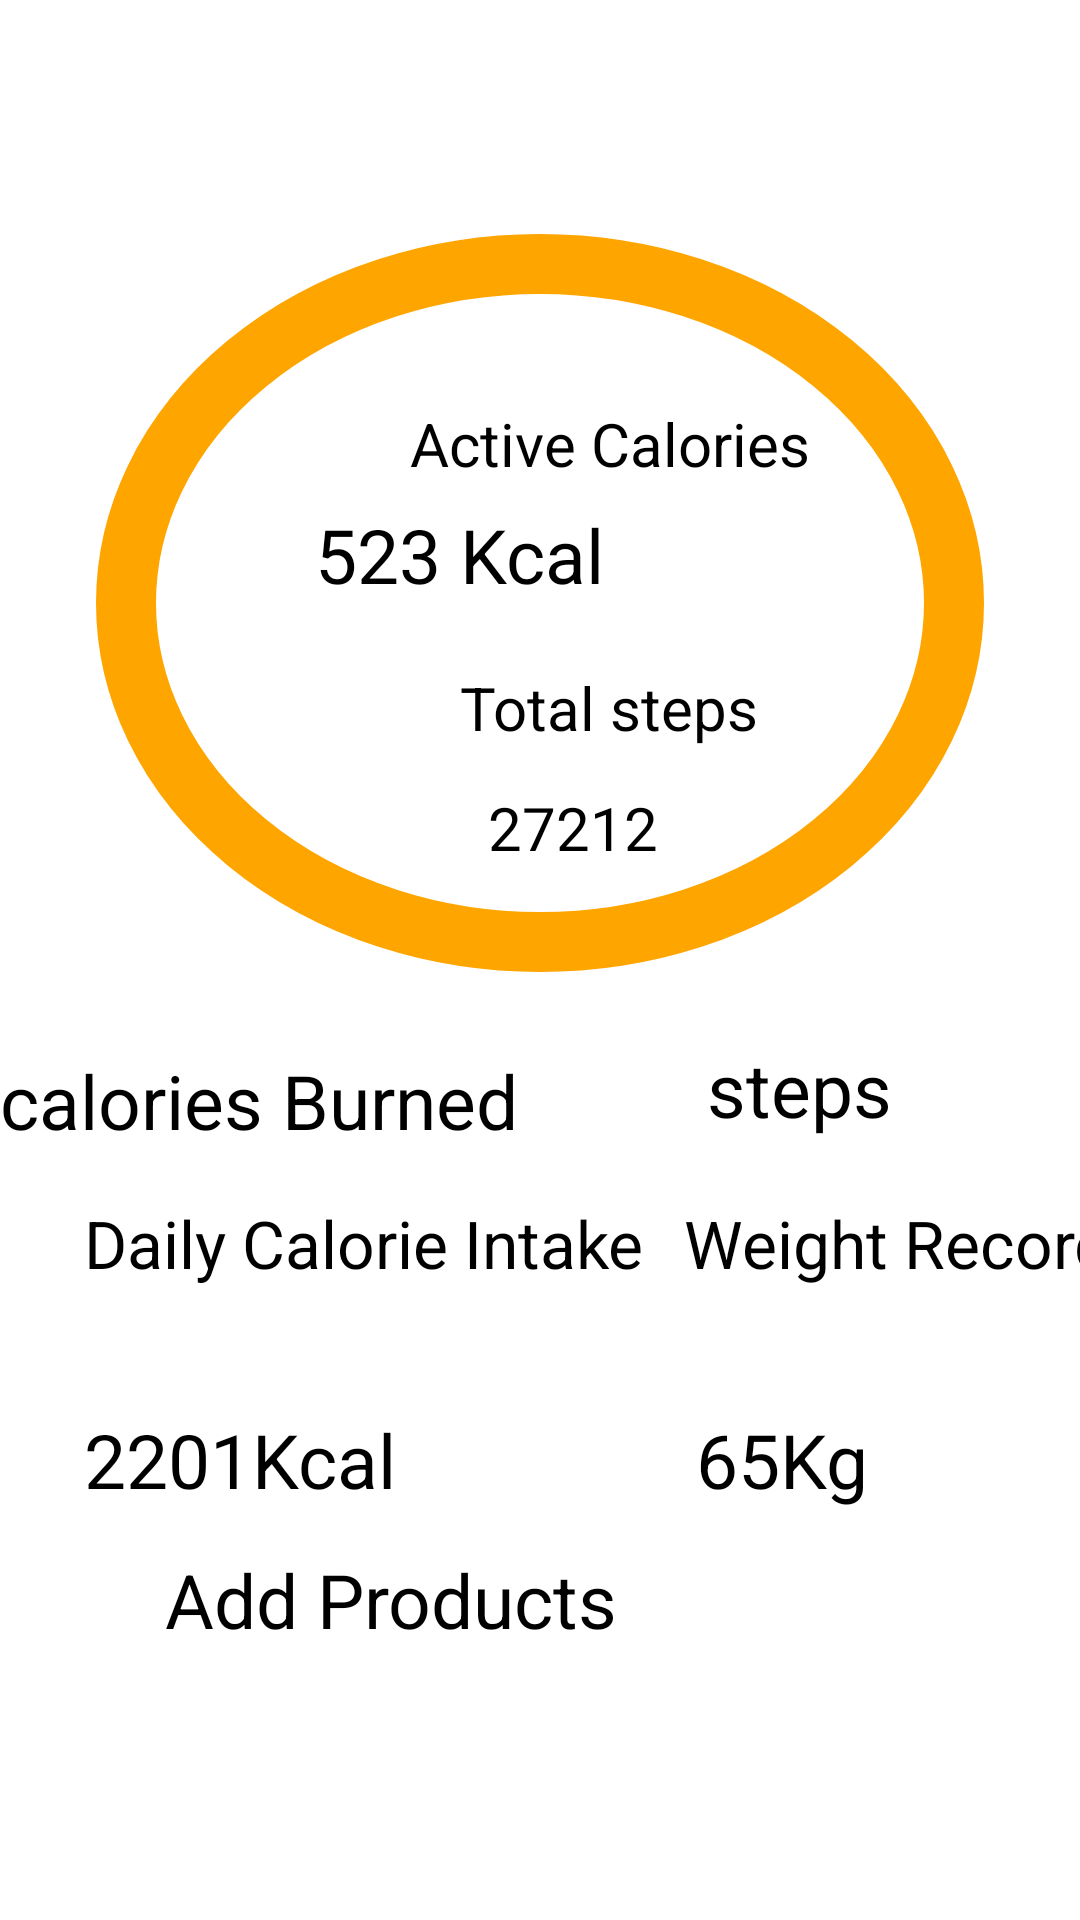

Here is an Android app screen rendered from its layout file. Give the layout XML and the strings, colors and styles it references.
<!-- AndroidManifest.xml: application theme Theme.Fitness -->
<!-- res/layout/calories2.xml -->
<?xml version="1.0" encoding="utf-8"?>
<androidx.coordinatorlayout.widget.CoordinatorLayout
    xmlns:android="http://schemas.android.com/apk/res/android"
    xmlns:app="http://schemas.android.com/apk/res-auto"
    xmlns:tools="http://schemas.android.com/tools"
    android:layout_width="match_parent"
    android:layout_height="match_parent"
    tools:context=".calories2">

    <androidx.constraintlayout.widget.ConstraintLayout
        android:id="@+id/constraintLayout"
        android:layout_width="match_parent"
        android:layout_height="match_parent"
        app:layout_anchorGravity="center"
        tools:context=".calories">


        <TextView
            android:id="@+id/textView5"
            android:layout_width="210dp"
            android:layout_height="50dp"
            android:layout_marginStart="232dp"
            android:layout_marginTop="20dp"

            android:text="65Kg"
            android:textSize="25dp"
            app:layout_constraintStart_toStartOf="parent"
            app:layout_constraintTop_toBottomOf="@+id/textView7" />

        <ImageView
            android:id="@+id/circleImageView"
            android:layout_width="300dp"
            android:layout_height="250dp"
            android:layout_marginStart="30dp"
            android:layout_marginTop="76dp"
            android:background="@drawable/circle_background"
            app:layout_constraintStart_toStartOf="parent"
            app:layout_constraintTop_toTopOf="parent" />

        <TextView
            android:id="@+id/textView2"
            android:layout_width="150dp"
            android:layout_height="40dp"
            android:layout_marginStart="128dp"
            android:layout_marginTop="128dp"
            android:gravity="center"
            android:text="Active Calories"
            android:textColor="@color/black"
            android:textSize="20sp"
            app:layout_constraintStart_toStartOf="parent"
            app:layout_constraintTop_toTopOf="parent" />

        <TextView
            android:id="@+id/textView"
            android:layout_width="150dp"
            android:layout_height="40dp"
            android:layout_marginStart="128dp"
            android:layout_marginTop="48dp"
            android:gravity="center"
            android:text="Total steps"
            android:textColor="@color/black"
            android:textSize="20sp"
            app:layout_constraintStart_toStartOf="parent"
            app:layout_constraintTop_toBottomOf="@id/textView2" />

        <TextView
            android:id="@+id/textView3"
            android:layout_width="150dp"
            android:layout_height="40dp"
            android:layout_marginStart="116dp"
            android:gravity="center"
            android:text="27212"
            android:textSize="20sp"
            app:layout_constraintStart_toStartOf="parent"
            app:layout_constraintTop_toBottomOf="@id/textView" />

        <TextView
            android:layout_width="200dp"
            android:layout_height="50dp"
            android:layout_marginStart="50dp"
            android:text="523 Kcal"
            android:textSize="25dp"
            app:layout_constraintEnd_toEndOf="@+id/circleImageView"
            app:layout_constraintStart_toEndOf="@+id/circleImageView"
            app:layout_constraintStart_toStartOf="@+id/circleImageView"
            app:layout_constraintTop_toBottomOf="@+id/textView2"
            tools:ignore="MissingConstraints" />

        <RadioGroup
            android:layout_width="wrap_content"
            android:layout_height="wrap_content"
            android:orientation="horizontal"
            app:layout_constraintStart_toStartOf="parent"
            app:layout_constraintTop_toBottomOf="@+id/textView3">

        </RadioGroup>

        <TextView
            android:id="@+id/textView4"
            android:layout_width="200dp"
            android:layout_height="50dp"
            android:layout_marginStart="28dp"
            android:layout_marginTop="20dp"

            android:text="2201Kcal"
            android:textSize="25dp"
            app:layout_constraintStart_toStartOf="parent"
            app:layout_constraintTop_toBottomOf="@+id/textView6" />

        <Button
            android:id="@+id/addpro"
            android:layout_width="250dp"
            android:layout_height="wrap_content"
            android:backgroundTint="#FFA500"
            android:text="Add Products"
            android:textAllCaps="false"
            android:textColor="#000000"
            android:textSize="25dp"
            android:layout_marginBottom="90dp"
            app:layout_constraintBottom_toBottomOf="parent"
            app:layout_constraintEnd_toEndOf="parent"
            app:layout_constraintStart_toStartOf="parent"
            tools:ignore="MissingConstraints" />

        <TextView
            android:id="@+id/textView7"
            android:layout_width="200dp"
            android:layout_height="50dp"
            android:layout_marginStart="228dp"
            android:layout_marginTop="20dp"

            android:text="Weight Record"
            android:textSize="22dp"
            app:layout_constraintStart_toStartOf="parent"
            app:layout_constraintTop_toBottomOf="@+id/femaleRadioButton"
            tools:ignore="MissingConstraints" />

        <TextView
            android:id="@+id/textView6"
            android:layout_width="200dp"
            android:layout_height="50dp"
            android:layout_marginStart="28dp"
            android:layout_marginTop="16dp"
            android:text="Daily Calorie Intake"
            android:textSize="22dp"
            app:layout_constraintStart_toStartOf="parent"
            app:layout_constraintTop_toBottomOf="@+id/maleRadioButton"
            tools:ignore="MissingConstraints" />

        <RadioButton
            android:id="@+id/maleRadioButton"
            android:layout_width="wrap_content"
            android:layout_height="wrap_content"
            android:layout_marginTop="24dp"
            android:text="calories Burned"
            android:textSize="25dp"
            app:layout_constraintTop_toBottomOf="@+id/circleImageView"
            tools:ignore="MissingConstraints"
            tools:layout_editor_absoluteX="28dp" />

        <RadioButton
            android:id="@+id/femaleRadioButton"
            android:layout_width="wrap_content"
            android:layout_height="wrap_content"
            android:layout_marginTop="20dp"

            android:text="steps"
            android:textSize="25dp"
            app:layout_constraintEnd_toEndOf="parent"
            app:layout_constraintStart_toEndOf="@+id/maleRadioButton"
            app:layout_constraintTop_toBottomOf="@+id/circleImageView"
            tools:ignore="MissingConstraints" />
    </androidx.constraintlayout.widget.ConstraintLayout>
</androidx.coordinatorlayout.widget.CoordinatorLayout>
<!-- resources referenced by this layout -->
<resources>
  <!-- drawable circle_background (drawable) -->
  <?xml version="1.0" encoding="utf-8"?>
  <layer-list xmlns:android="http://schemas.android.com/apk/res/android">
      <item>
          <shape
              android:shape="oval">
              <solid android:color="#FFFFFF"/>
          </shape>
      </item>
      <item android:top="2dp" android:left="2dp" android:right="2dp" android:bottom="2dp">
          <shape
              android:shape="oval">
              <stroke
                  android:width="20dp"
              android:color="#FFA500"/>
          </shape>
      </item>
  </layer-list>
  <!-- not gathered from this repository: default colours our renderer supplied (Android Studio template values) -->
  <color name="black">#FF000000</color>
</resources>
